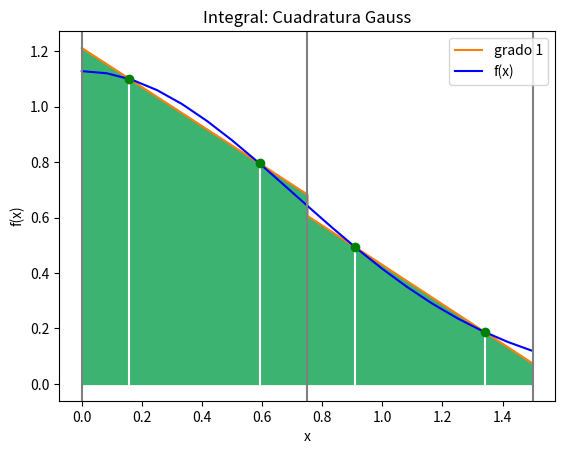

The matplotlib source for this figure:
# Integración: Cuadratura de Gauss de dos puntos
# modelo con varios tramos entre [a,b]
import numpy as np
import matplotlib.pyplot as plt

# cuadratura de Gauss de dos puntos


def integraCuadGauss2p(funcionx, a, b):
    x0 = -1/np.sqrt(3)
    x1 = -x0
    xa = (b+a)/2 + (b-a)/2*(x0)
    xb = (b+a)/2 + (b-a)/2*(x1)
    area = ((b-a)/2)*(funcionx(xa) + funcionx(xb))
    return(area)


# INGRESO
def fx(x): return (2/(np.sqrt(np.pi))) * np.e**(-x**2)
#0.2 + 25*x - 200*(x**2) + 675*(x**3) - 900*(x**4) + 400*(x**5)
# x**0.1*(1.2-x)*(1-np.e**(20*(x-1)))


# intervalo de integración
a = 0
b = 1.5
tramos = 2

# PROCEDIMIENTO
muestras = tramos+1
xi = np.linspace(a, b, muestras)
area = 0
for i in range(0, muestras-1, 1):
    deltaA = integraCuadGauss2p(fx, xi[i], xi[i+1])
    area = area + deltaA
# SALIDA
print('Integral: ', area)

# GRAFICAR por cada Segmento
# para concepto con pocos segmentos
x0 = -1/np.sqrt(3)
x1 = 1/np.sqrt(3)

# arregos para gráficas
xi = np.array([])
fi = np.array([])

xat = np.array([])
xbt = np.array([])

recta = np.array([])

muestrastramo = 10
subtramo = np.linspace(a, b, muestras)

for i in range(0, tramos, 1):
    at = subtramo[i]
    bt = subtramo[i+1]

    xit = np.linspace(at, bt, muestrastramo)
    fit = fx(xit)

    xi = np.concatenate((xi, xit))
    fi = np.concatenate((fi, fit))

    # puntos xa y xb por tramo
    xa = (bt+at)/2 + (bt-at)/2*(x0)
    xb = (bt+at)/2 + (bt-at)/2*(x1)

    xat = np.concatenate((xat, [xa]))
    xbt = np.concatenate((xbt, [xb]))

    # Recta entre puntos x0 y x1 por tramo
    m = (fx(xb)-fx(xa))/(xb-xa)
    b0 = fx(xa) - m*xa
    linea = b0 + m*xit
    recta = np.concatenate((recta, linea))

# Marcadores 'o' de xa y xb por tramos
puntox = np.concatenate((xat, xbt))
puntoy = fx(puntox)

# Graficando
# Trazado de lineas
plt.plot(xi, recta, label='grado 1', color='tab:orange')
plt.fill_between(xi, 0, recta, color='mediumseagreen')
plt.plot(xi, fi, label='f(x)', color='blue')

# Verticales para dividir los tramos
for j in range(0, len(subtramo), 1):
    plt.axvline(subtramo[j], color='tab:gray')

# Marcadores de puntos xa y xb por tramos
for j in range(0, len(xat), 1):
    plt.axvline(xat[j], color='w')
    plt.axvline(xbt[j], color='w')

plt.plot(puntox, puntoy, 'o', color='g')

plt.title('Integral: Cuadratura Gauss')
plt.xlabel('x')
plt.ylabel('f(x)')
plt.legend()

plt.show()
